Labelled photos from "Vision", an image-classification folder in ranfisr/Vision. The possible labels are: LLENO, MEDIO, VACIO.

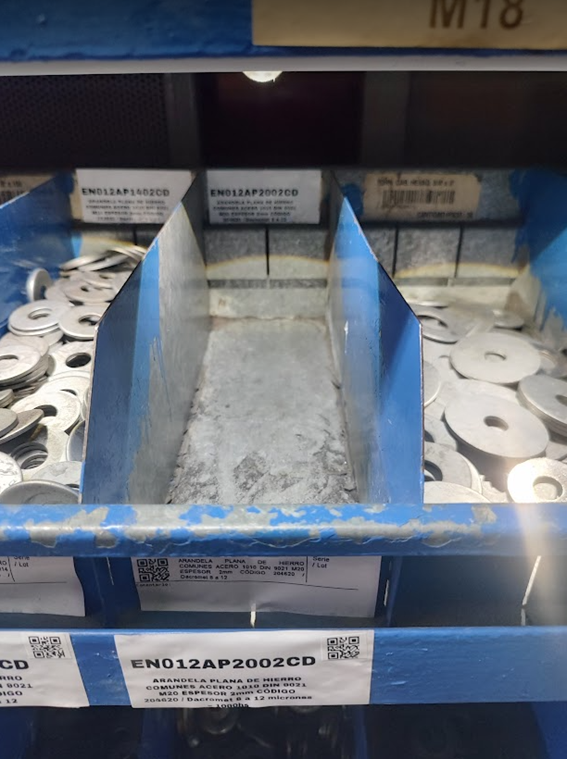
Label: VACIO

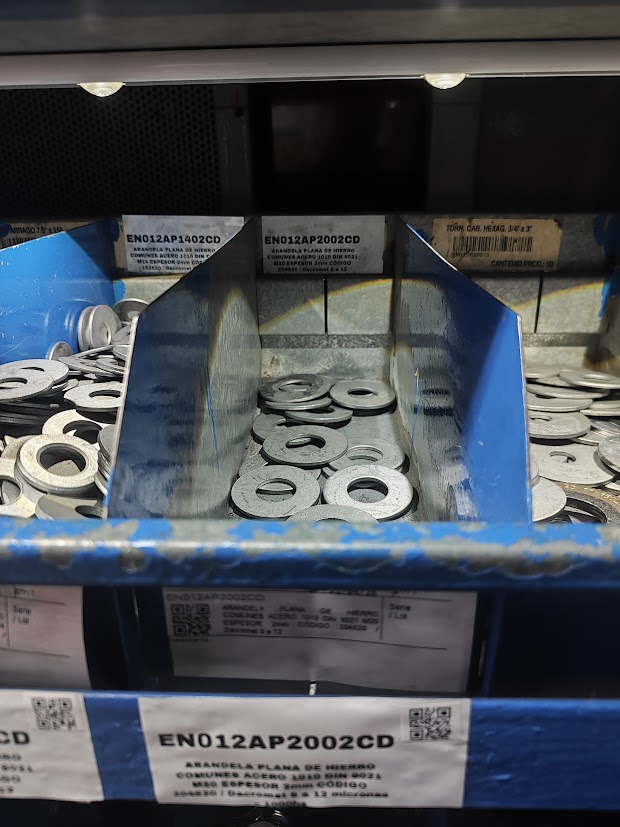
Label: VACIO

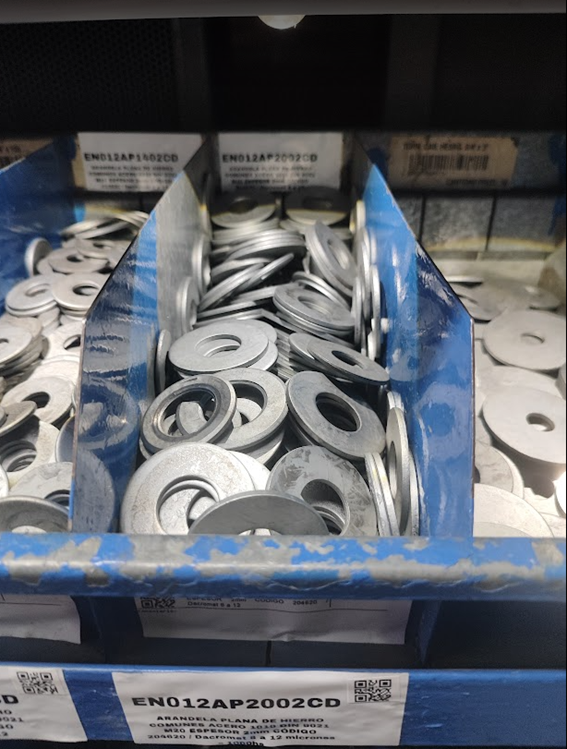
Label: LLENO

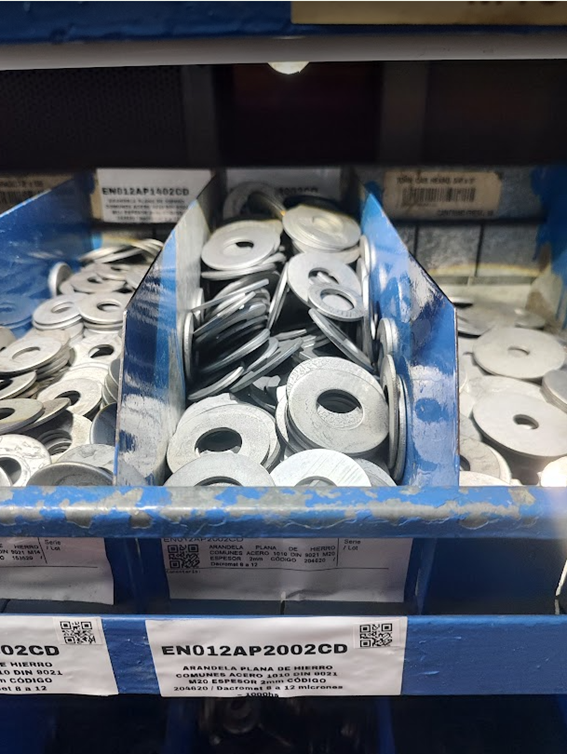
Label: LLENO

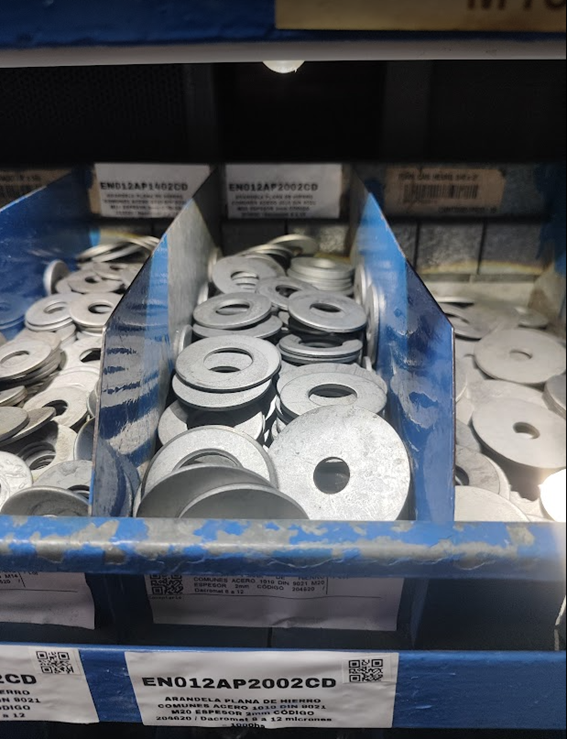
Label: MEDIO

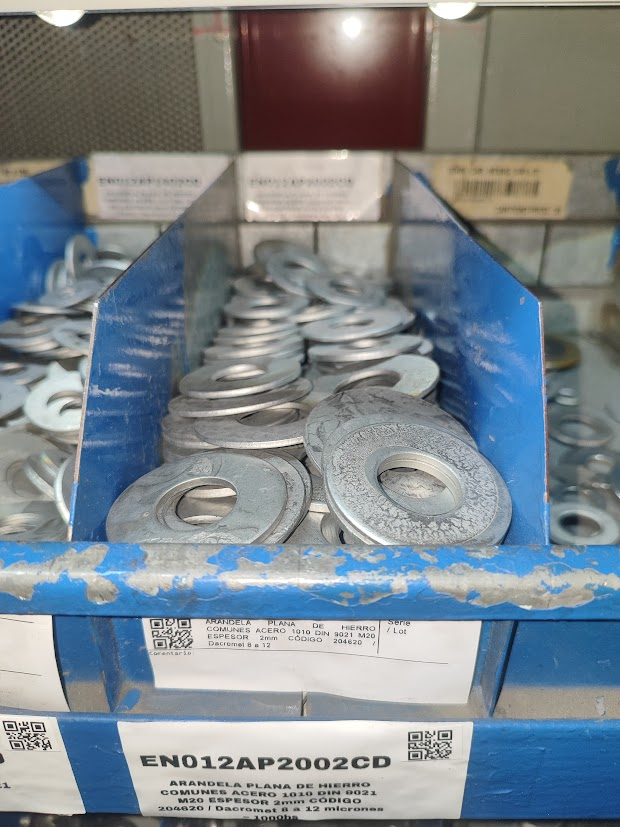
Label: MEDIO
